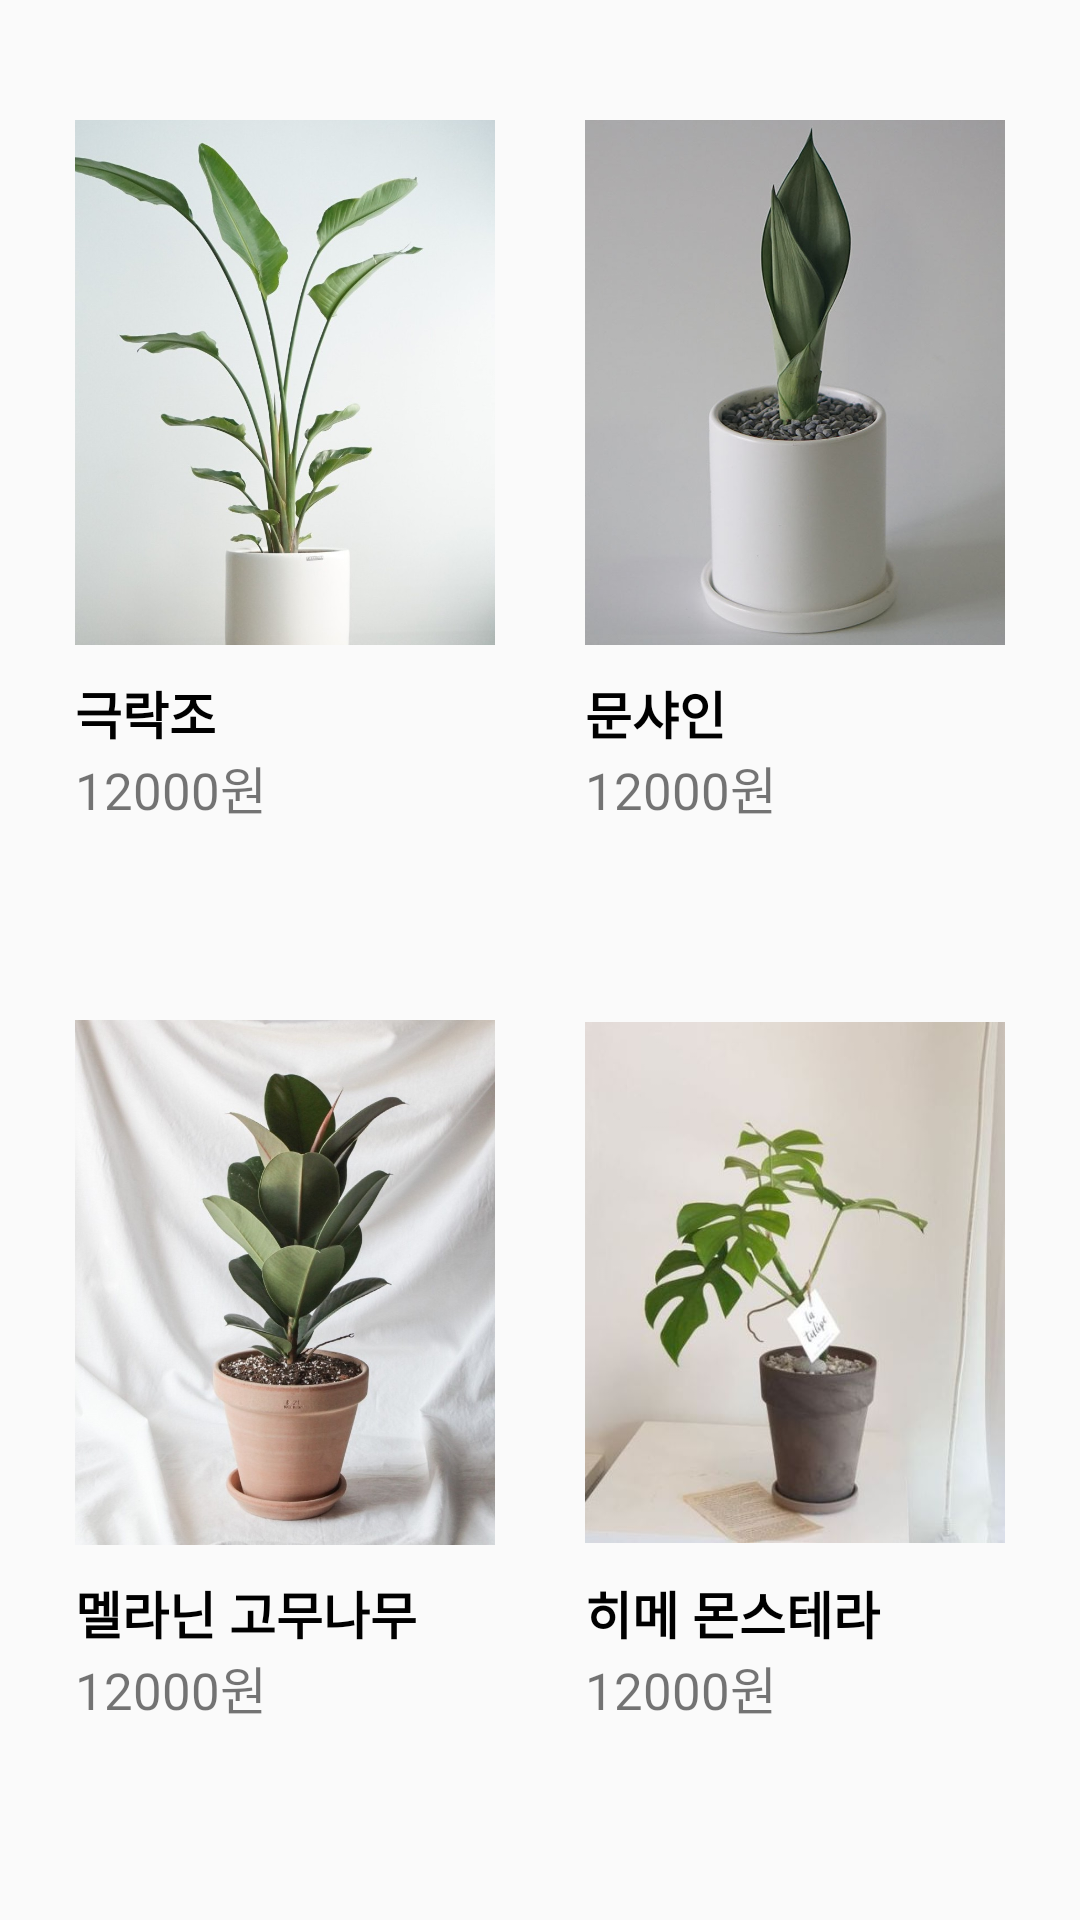

Here is an Android app screen rendered from its layout file. Give the layout XML and the strings, colors and styles it references.
<!-- AndroidManifest.xml: application theme Theme.FlowerSunset -->
<!-- res/layout/plant_list.xml -->
<?xml version="1.0" encoding="utf-8"?>
<androidx.constraintlayout.widget.ConstraintLayout xmlns:android="http://schemas.android.com/apk/res/android"
    xmlns:app="http://schemas.android.com/apk/res-auto"
    xmlns:tools="http://schemas.android.com/tools"
    android:layout_width="match_parent"
    android:layout_height="match_parent">

    <LinearLayout
        android:id="@+id/linearLayout2"
        android:layout_width="wrap_content"
        android:layout_height="wrap_content"
        android:orientation="horizontal"
        android:layout_marginTop="40dp"
        app:layout_constraintEnd_toEndOf="parent"
        app:layout_constraintStart_toStartOf="parent"
        app:layout_constraintTop_toTopOf="parent">

        <LinearLayout
            android:layout_width="wrap_content"
            android:layout_height="wrap_content"
            android:layout_marginRight="30dp"
            android:orientation="vertical">

            <ImageView
                android:id="@+id/plant1"
                android:layout_width="140dp"
                android:layout_height="175dp"
                android:onClick="plant1Pick"
                app:srcCompat="@drawable/birds_of_paradise" />

            <TextView
                android:layout_width="match_parent"
                android:layout_height="wrap_content"
                android:textSize="17dp"
                android:layout_marginTop="10dp"
                android:textStyle="bold"
                android:textColor="@color/black"
                android:text="극락조" />

            <TextView
                android:layout_width="match_parent"
                android:layout_height="wrap_content"
                android:textSize="17dp"
                android:text="12000원" />

        </LinearLayout>

        <LinearLayout
            android:layout_width="wrap_content"
            android:layout_height="wrap_content"
            android:orientation="vertical">

            <ImageView
                android:id="@+id/plant2"
                android:layout_width="140dp"
                android:layout_height="175dp"
                android:onClick="plant2Pick"
                app:srcCompat="@drawable/moonshine" />

            <TextView
                android:layout_width="match_parent"
                android:layout_height="wrap_content"
                android:textSize="17dp"
                android:layout_marginTop="10dp"
                android:textStyle="bold"
                android:textColor="@color/black"
                android:text="문샤인" />

            <TextView
                android:layout_width="match_parent"
                android:layout_height="wrap_content"
                android:textSize="17dp"
                android:text="12000원" />
        </LinearLayout>
    </LinearLayout>

    <LinearLayout
        android:id="@+id/linearLayout"
        android:layout_width="wrap_content"
        android:layout_height="wrap_content"
        android:orientation="horizontal"
        app:layout_constraintBottom_toBottomOf="parent"
        app:layout_constraintEnd_toEndOf="parent"
        app:layout_constraintStart_toStartOf="parent"
        app:layout_constraintTop_toBottomOf="@+id/linearLayout2">

        <LinearLayout
            android:layout_width="wrap_content"
            android:layout_height="wrap_content"
            android:layout_marginRight="30dp"
            android:orientation="vertical">

            <ImageView
                android:id="@+id/plant3"
                android:layout_width="140dp"
                android:layout_height="175dp"
                android:onClick="plant3Pick"
                app:srcCompat="@drawable/elastica" />

            <TextView
                android:layout_width="match_parent"
                android:layout_height="wrap_content"
                android:textSize="17dp"
                android:layout_marginTop="10dp"
                android:textStyle="bold"
                android:textColor="@color/black"
                android:text="멜라닌 고무나무" />

            <TextView
                android:layout_width="match_parent"
                android:layout_height="wrap_content"
                android:textSize="17dp"
                android:text="12000원" />
        </LinearLayout>

        <LinearLayout
            android:layout_width="wrap_content"
            android:layout_height="wrap_content"
            android:orientation="vertical">

            <ImageView
                android:id="@+id/plant4"
                android:layout_width="140dp"
                android:layout_height="175dp"
                android:onClick="plant4Pick"
                app:srcCompat="@drawable/monstera" />

            <TextView
                android:layout_width="match_parent"
                android:layout_height="wrap_content"
                android:textSize="17dp"
                android:textStyle="bold"
                android:layout_marginTop="10dp"
                android:textColor="@color/black"
                android:text="히메 몬스테라" />

            <TextView
                android:layout_width="match_parent"
                android:layout_height="wrap_content"
                android:textSize="17dp"
                android:text="12000원" />
        </LinearLayout>
    </LinearLayout>

</androidx.constraintlayout.widget.ConstraintLayout>
<!-- resources referenced by this layout -->
<resources>
  <!-- drawable birds_of_paradise: jpg bitmap (drawable, 81439 bytes) -->
  <!-- drawable elastica: jpg bitmap (drawable, 104593 bytes) -->
  <!-- drawable monstera: jpg bitmap (drawable, 24404 bytes) -->
  <!-- drawable moonshine: png bitmap (drawable, 267345 bytes) -->
  <style name="Theme.FlowerSunset" parent="Theme.AppCompat.DayNight.NoActionBar">
          
          <item name="colorPrimary">@color/purple_500</item>
          <item name="colorPrimaryVariant">@color/purple_700</item>
          <item name="colorOnPrimary">@color/white</item>
          
          <item name="colorSecondary">@color/teal_200</item>
          <item name="colorSecondaryVariant">@color/teal_700</item>
          <item name="colorOnSecondary">@color/black</item>
          
          <item name="android:statusBarColor">?attr/colorPrimaryVariant</item>
          
      </style>
  <!-- not gathered from this repository: default colours our renderer supplied (Android Studio template values) -->
  <color name="purple_500">#FF6200EE</color>
  <color name="purple_700">#FF3700B3</color>
  <color name="teal_200">#FF03DAC5</color>
  <color name="teal_700">#FF018786</color>
  <color name="black">#FF000000</color>
  <color name="white">#FFFFFFFF</color>
</resources>
